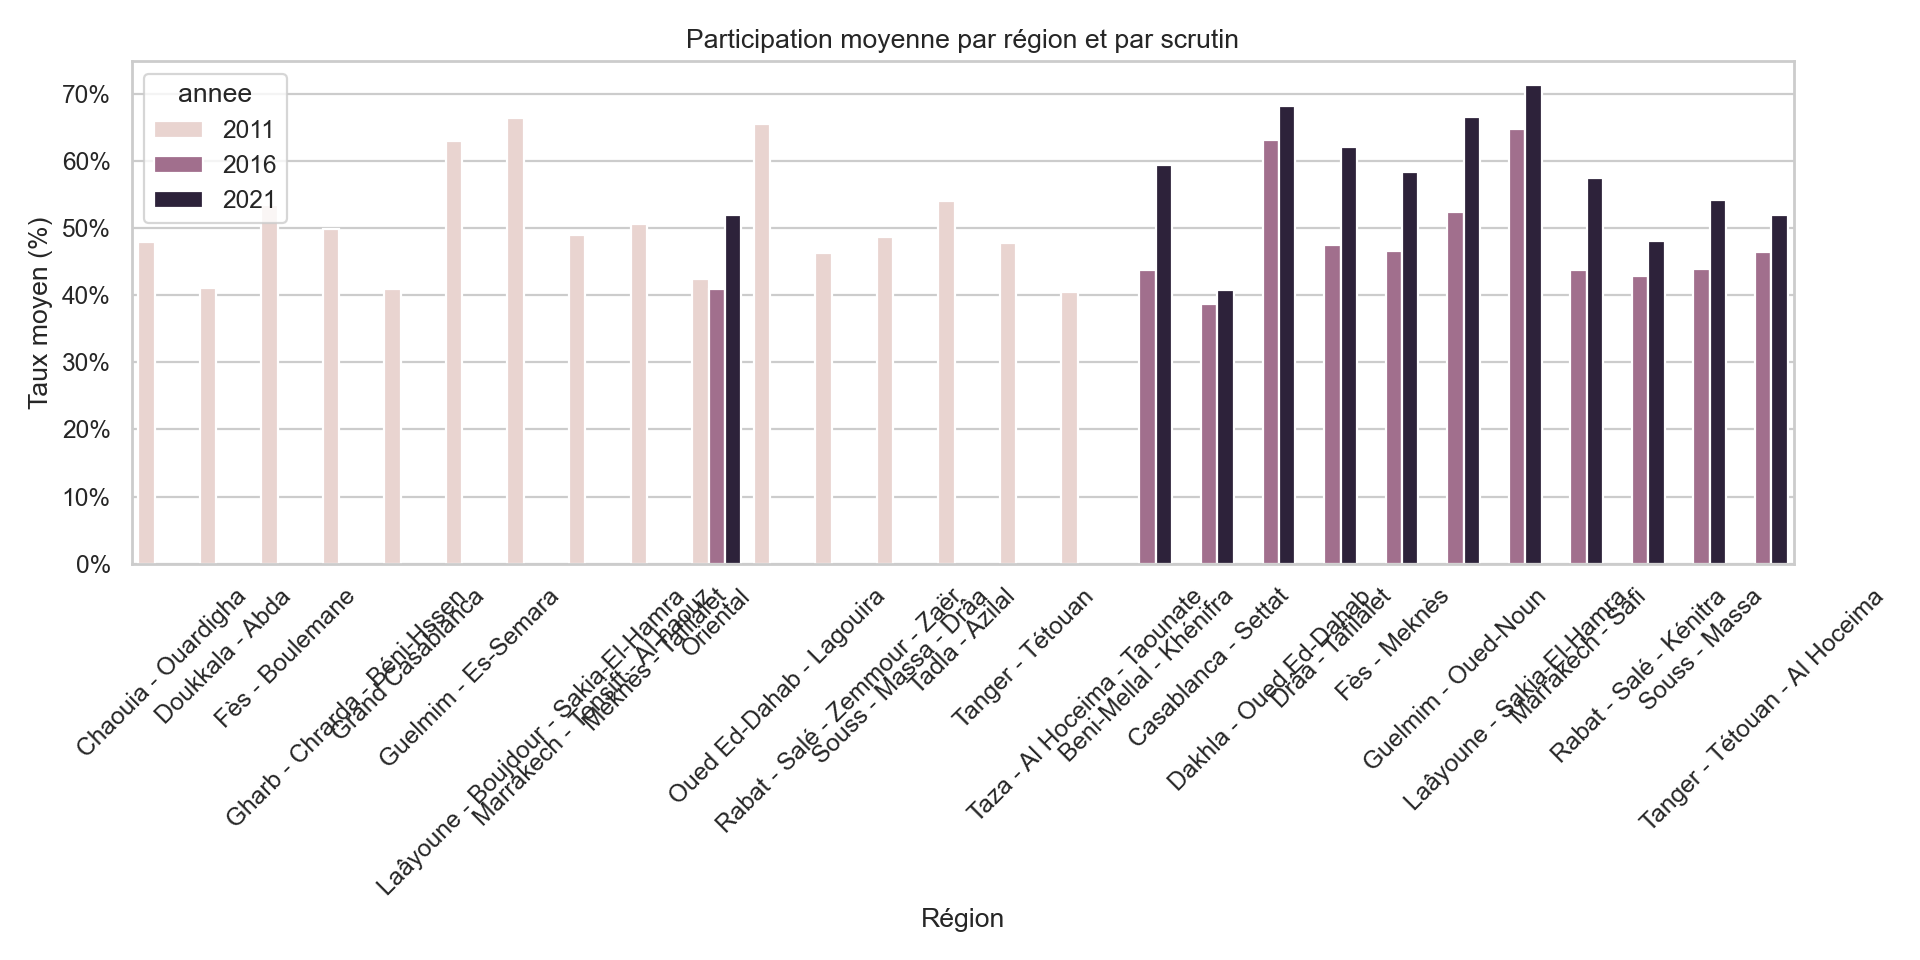

Source data for this figure (header and first rows):
annee, region, taux_moyen, n_circonscriptions
2011, Chaouia - Ouardigha, 0.4799, 4
2011, Doukkala - Abda, 0.4109, 4
2011, Fès - Boulemane, 0.535, 5
2011, Gharb - Chrarda - Béni-Hssen, 0.4989, 4
2011, Grand Casablanca, 0.4103, 11
2011, Guelmim - Es-Semara, 0.6307, 5
2011, Laâyoune - Boujdour - Sakia-El-Hamra, 0.6641, 3
2011, Marrakech - Tensift - Al-haouz, 0.4905, 8
2011, Meknès - Tafilalet, 0.5064, 6
2011, Oriental, 0.4243, 7
2011, Oued Ed-Dahab - Lagouira, 0.656, 2
2011, Rabat - Salé - Zemmour - Zaër, 0.4633, 7
2011, Souss - Massa - Drâa, 0.4877, 10
2011, Tadla - Azilal, 0.5414, 4
2011, Tanger - Tétouan, 0.4788, 7
2011, Taza - Al Hoceima - Taounate, 0.4056, 5
2016, Beni-Mellal - Khénifra, 0.438, 6
2016, Casablanca - Settat, 0.3867, 16
2016, Dakhla - Oued Ed-Dahab, 0.6315, 2
2016, Drâa - Tafilalet, 0.4757, 5
2016, Fès - Meknès, 0.4664, 11
2016, Guelmim - Oued-Noun, 0.5246, 4
2016, Laâyoune - Sakia-El-Hamra, 0.6486, 4
2016, Marrakech - Safi, 0.4382, 10
2016, Oriental, 0.4095, 8
2016, Rabat - Salé - Kénitra, 0.4293, 11
2016, Souss - Massa, 0.4396, 7
2016, Tanger - Tétouan - Al Hoceima, 0.4646, 8
2021, Beni-Mellal - Khénifra, 0.5945, 6
2021, Casablanca - Settat, 0.4086, 16
2021, Dakhla - Oued Ed-Dahab, 0.6834, 2
2021, Drâa - Tafilalet, 0.6211, 5
2021, Fès - Meknès, 0.5842, 11
2021, Guelmim - Oued-Noun, 0.666, 4
2021, Laâyoune - Sakia-El-Hamra, 0.7135, 4
2021, Marrakech - Safi, 0.5759, 10
2021, Oriental, 0.5207, 8
2021, Rabat - Salé - Kénitra, 0.4819, 11
2021, Souss - Massa, 0.5428, 7
2021, Tanger - Tétouan - Al Hoceima, 0.52, 8
